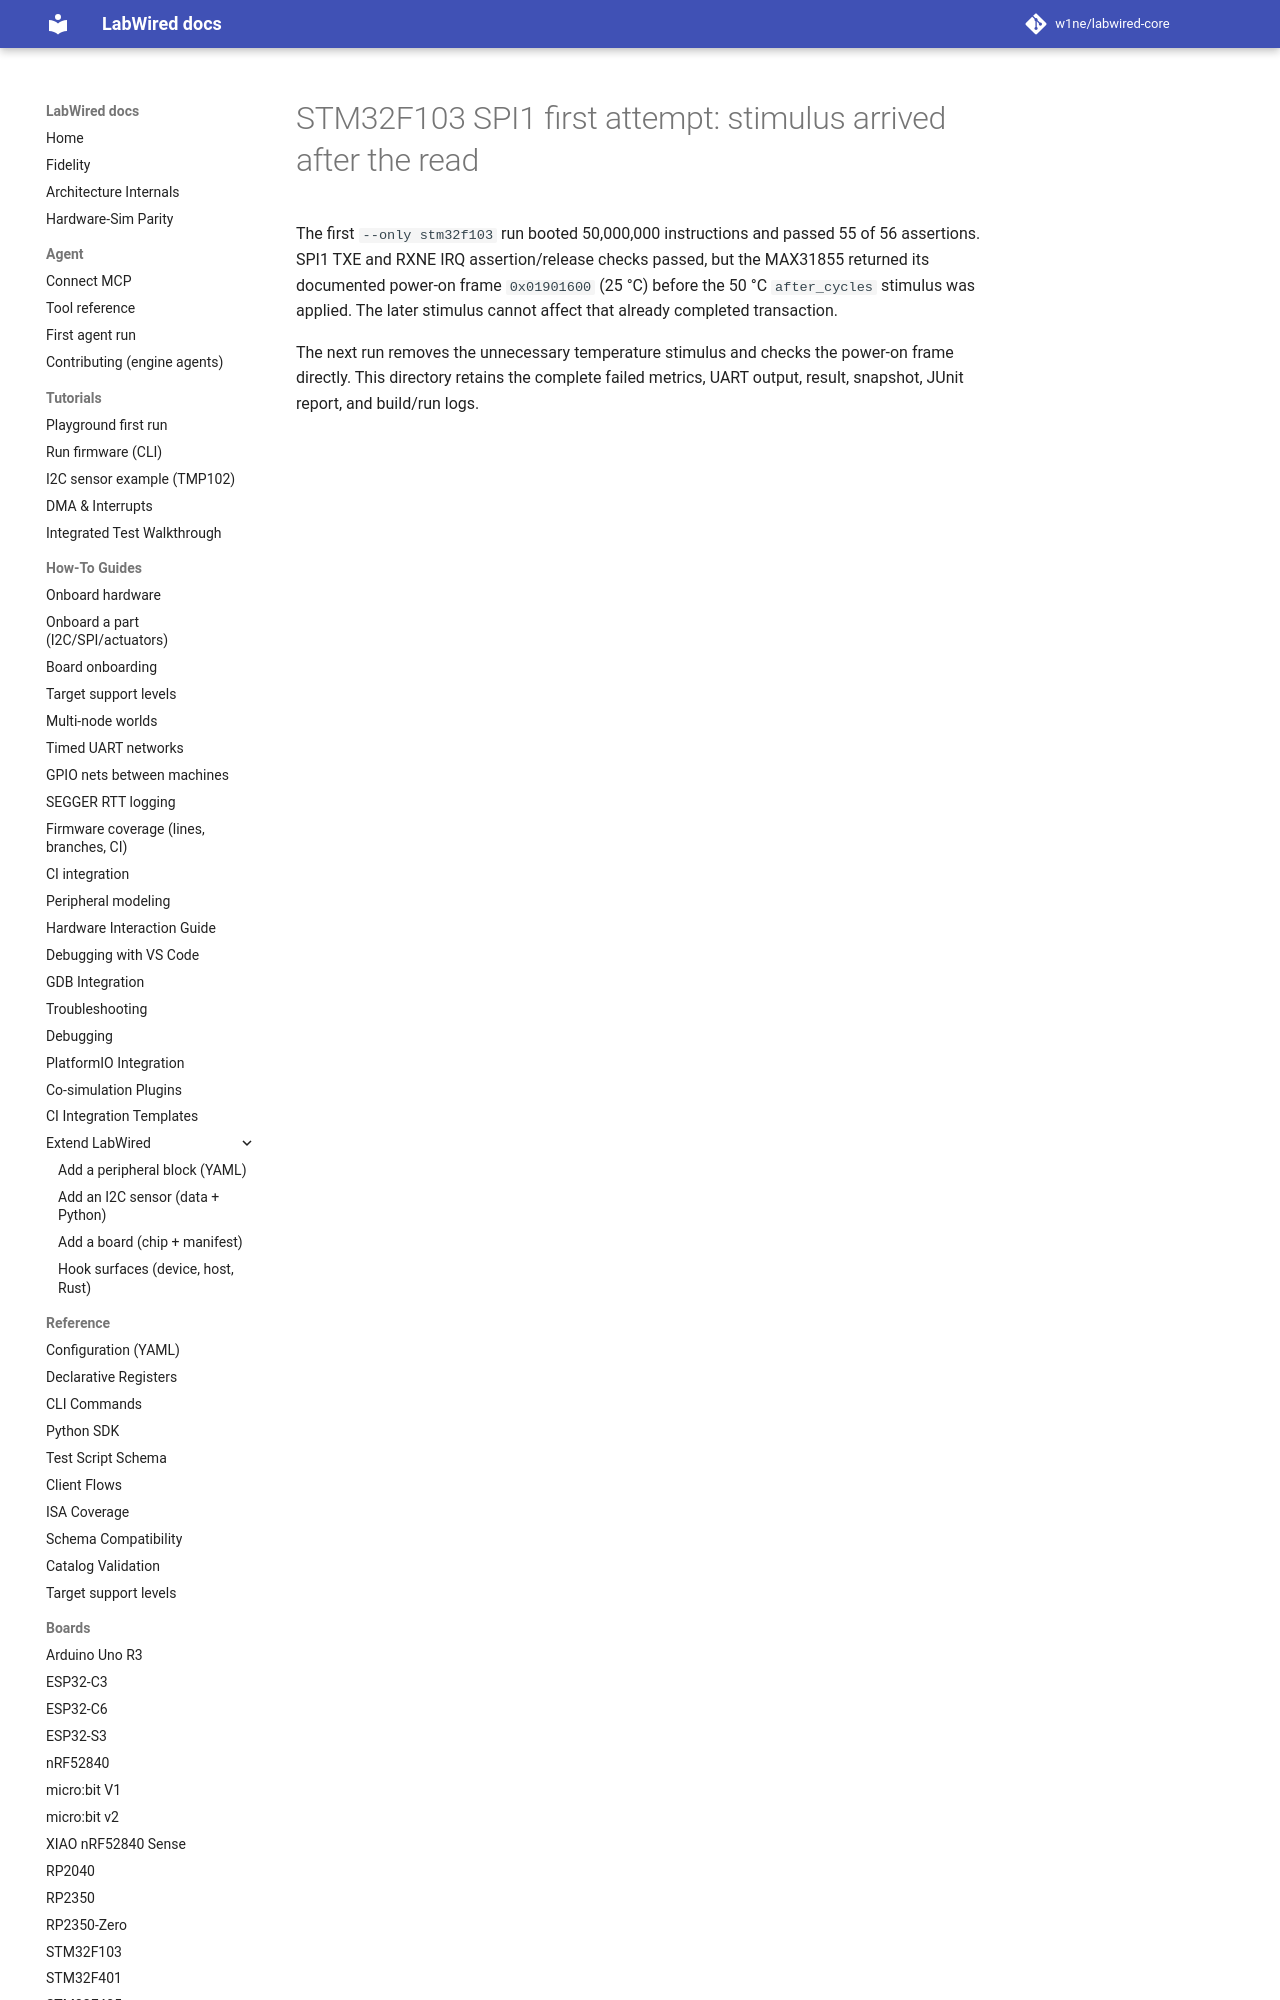

repository: CrispStrobe/labwired-core · page: coverage/renode-onboarding/attempt-history/stm32f103/2026-11-09-spi1-stimulus-too-late/index.html · generator: mkdocs

# STM32F103 SPI1 first attempt: stimulus arrived after the read

The first `--only stm32f103` run booted 50,000,000 instructions and passed 55
of 56 assertions. SPI1 TXE and RXNE IRQ assertion/release checks passed, but the
MAX31855 returned its documented power-on frame `0x01901600
